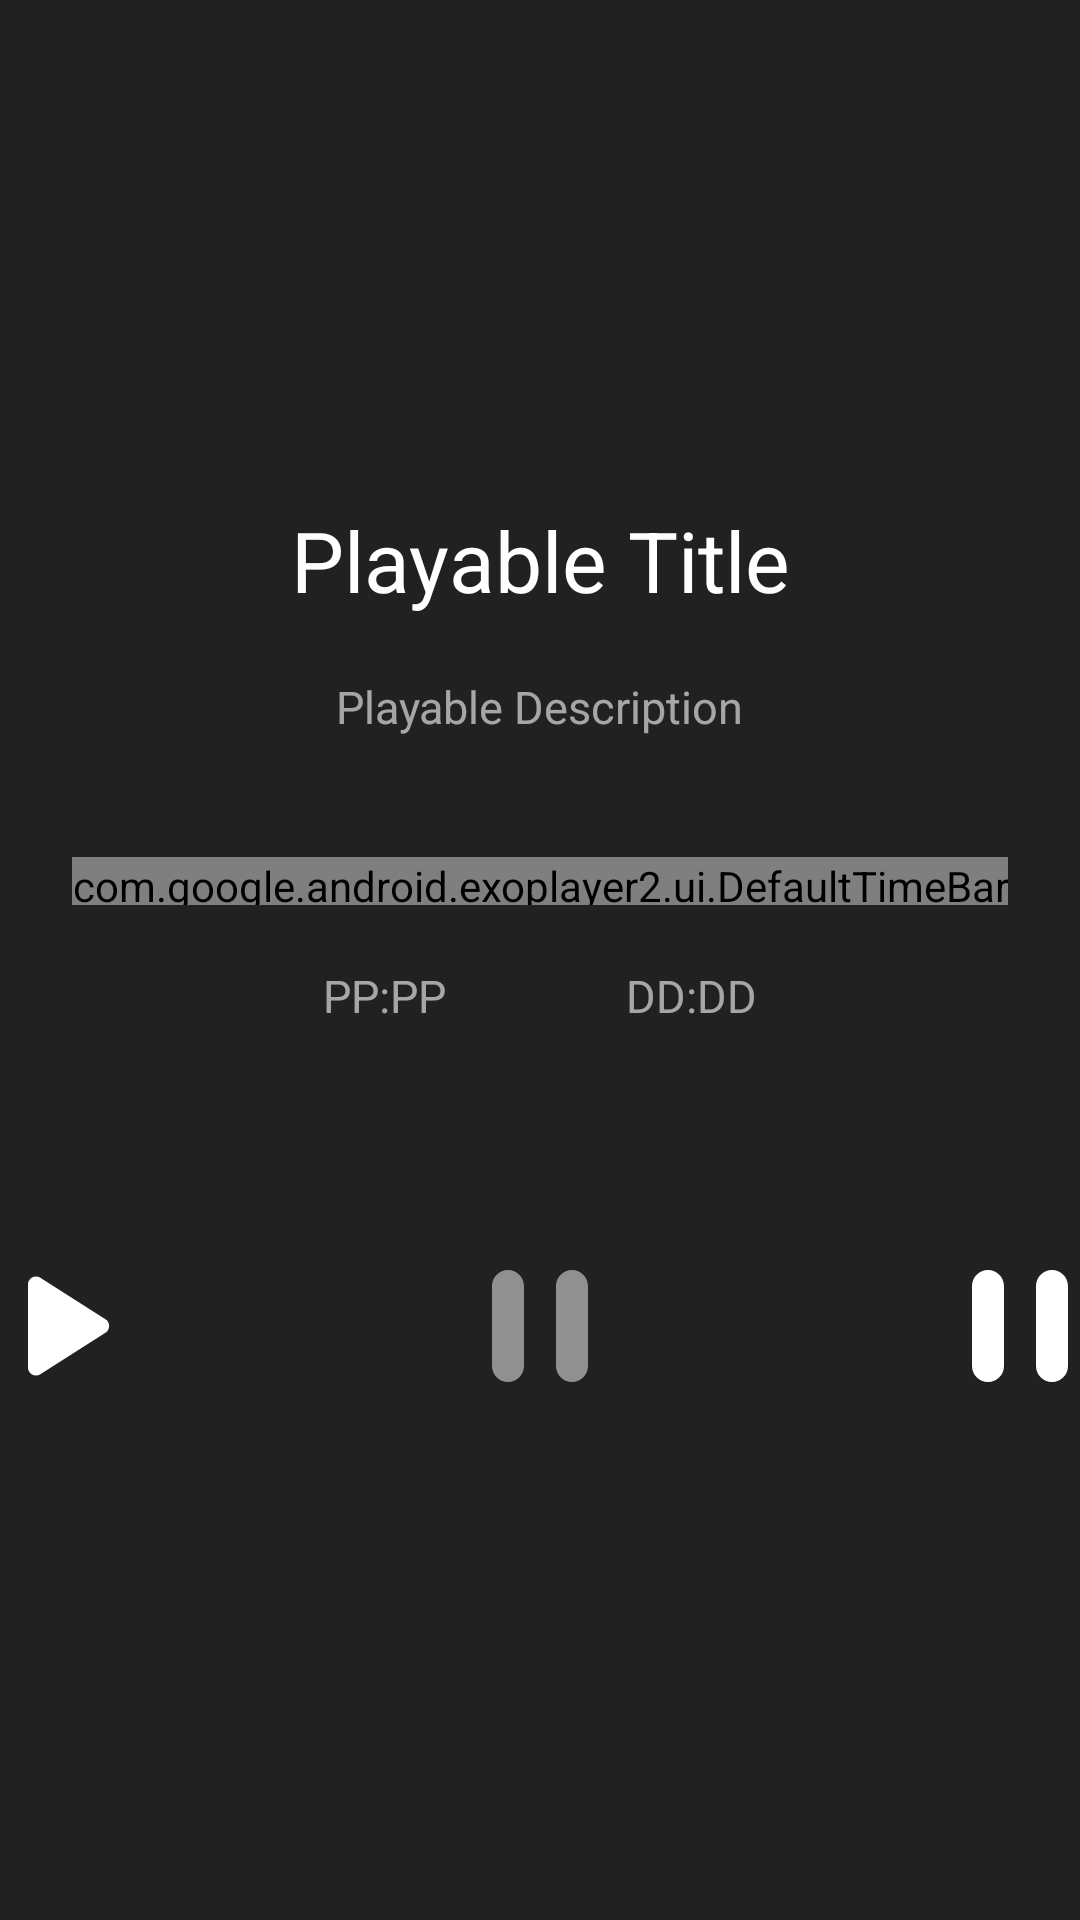

Layout XML and referenced resources for this Android screen:
<!-- AndroidManifest.xml: application theme AppTheme -->
<!-- res/layout/fragment_player.xml -->
<?xml version="1.0" encoding="utf-8"?>
<FrameLayout xmlns:android="http://schemas.android.com/apk/res/android"
    xmlns:app="http://schemas.android.com/apk/res-auto"
    xmlns:tools="http://schemas.android.com/tools"
    android:layout_width="match_parent"
    android:layout_height="match_parent"
    android:background="@color/colorPrimaryDark"
    tools:context=".fragments.PlayerFragment">

    <androidx.constraintlayout.widget.ConstraintLayout
        android:layout_width="match_parent"
        android:layout_height="match_parent"
        android:background="@color/colorPrimaryDark">

        <androidx.constraintlayout.widget.ConstraintLayout
            android:layout_width="wrap_content"
            android:layout_height="wrap_content"
            app:layout_constraintBottom_toBottomOf="parent"
            app:layout_constraintEnd_toEndOf="parent"
            app:layout_constraintStart_toStartOf="parent"
            app:layout_constraintTop_toTopOf="parent">

            <TextView
                android:id="@+id/player_title"
                android:layout_width="wrap_content"
                android:layout_height="wrap_content"
                android:layout_marginTop="20dp"
                android:text="@string/template_player_playable_title"
                android:textColor="@color/colorWhite"
                android:textSize="28sp"
                android:textAlignment="center"
                android:paddingStart="20dp"
                android:paddingEnd="20dp"
                app:layout_constraintEnd_toEndOf="parent"
                app:layout_constraintStart_toStartOf="parent"
                app:layout_constraintTop_toTopOf="parent" />

            <TextView
                android:id="@+id/player_description"
                android:layout_width="wrap_content"
                android:layout_height="wrap_content"
                android:layout_marginTop="20dp"
                android:paddingStart="30dp"
                android:paddingEnd="30dp"
                android:text="@string/template_player_playable_description"
                android:textColor="@color/colorWhite"
                android:textSize="15sp"
                android:alpha="0.6"
                app:layout_constraintEnd_toEndOf="parent"
                app:layout_constraintStart_toStartOf="parent"
                app:layout_constraintTop_toBottomOf="@id/player_title" />



            <LinearLayout
                android:id="@+id/large_player_progress_container"
                android:layout_width="match_parent"
                android:layout_height="wrap_content"
                android:gravity="center_vertical"
                android:orientation="horizontal"
                android:focusable="false"
                android:clickable="false"
                android:layout_marginTop="40dp"
                app:layout_constraintEnd_toEndOf="parent"
                app:layout_constraintStart_toStartOf="parent"
                app:layout_constraintTop_toBottomOf="@id/player_description">

                <com.google.android.exoplayer2.ui.DefaultTimeBar
                    android:id="@+id/large_player_progress"
                    app:bar_height="8dp"
                    app:scrubber_enabled_size="0dp"
                    app:scrubber_disabled_size="0dp"
                    app:scrubber_dragged_size="0dp"
                    app:unplayed_color="@color/colorPrimaryDark"
                    app:buffered_color="@color/colorPrimary"
                    app:played_color="@color/colorAccent"
                    android:layout_width="0dp"
                    android:layout_weight="1"
                    android:layout_height="16dp"/>

            </LinearLayout>

            <LinearLayout
                android:id="@+id/large_player_progress_duration_container"
                android:layout_width="wrap_content"
                android:layout_height="wrap_content"
                android:orientation="horizontal"
                android:layout_marginTop="20dp"
                app:layout_constraintTop_toBottomOf="@id/large_player_progress_container"
                app:layout_constraintStart_toStartOf="parent"
                app:layout_constraintEnd_toEndOf="parent">

                <TextView
                    android:id="@+id/large_player_progress_text"
                    android:layout_width="wrap_content"
                    android:layout_height="wrap_content"
                    android:alpha="0.6"
                    android:paddingStart="30dp"
                    android:paddingEnd="30dp"
                    android:text="@string/template_player_progress"
                    android:textColor="@color/colorWhite"
                    android:textSize="15sp" />

                <TextView
                    android:id="@+id/large_player_duration_text"
                    android:layout_width="wrap_content"
                    android:layout_height="wrap_content"
                    android:alpha="0.6"
                    android:paddingStart="30dp"
                    android:paddingEnd="30dp"
                    android:text="@string/template_player_duration"
                    android:textColor="@color/colorWhite"
                    android:textSize="15sp" />

            </LinearLayout>

            <LinearLayout
                android:id="@+id/large_player_controls"
                android:layout_width="wrap_content"
                android:layout_height="wrap_content"
                android:layout_marginTop="50dp"
                android:gravity="center"
                android:orientation="horizontal"
                app:layout_constraintEnd_toEndOf="parent"
                app:layout_constraintStart_toStartOf="parent"
                app:layout_constraintTop_toBottomOf="@+id/large_player_progress_duration_container">

                <ImageButton
                    android:id="@+id/play_large"
                    android:layout_width="160dp"
                    android:layout_height="100dp"
                    android:background="@android:color/transparent"
                    android:src="@drawable/ic_play_large"
                    android:tint="@color/colorWhite" />

                <ImageButton
                    android:id="@+id/buffer_large"
                    android:layout_width="160dp"
                    android:layout_height="100dp"
                    android:alpha="0.5"
                    android:background="@android:color/transparent"
                    android:src="@drawable/ic_pause_large"
                    android:tint="@color/colorWhite" />

                <ImageButton
                    android:id="@+id/pause_large"
                    android:layout_width="160dp"
                    android:layout_height="100dp"
                    android:background="@android:color/transparent"
                    android:src="@drawable/ic_pause_large"
                    android:tint="@color/colorWhite" />

            </LinearLayout>

        </androidx.constraintlayout.widget.ConstraintLayout>

    </androidx.constraintlayout.widget.ConstraintLayout>

</FrameLayout>
<!-- resources referenced by this layout -->
<resources>
  <color name="colorAccent">#D81B60</color>
  <color name="colorPrimary">#323232</color>
  <color name="colorPrimaryDark">#212121</color>
  <color name="colorWhite">#FFFFFF</color>
  <!-- drawable ic_pause_large (drawable) -->
  <vector xmlns:android="http://schemas.android.com/apk/res/android"
      android:width="64dp"
      android:height="64dp"
      android:viewportWidth="24"
      android:viewportHeight="24">
    <path
        android:fillColor="#FF000000"
        android:pathData="M8,19c1.1,0 2,-0.9 2,-2L10,7c0,-1.1 -0.9,-2 -2,-2s-2,0.9 -2,2v10c0,1.1 0.9,2 2,2zM14,7v10c0,1.1 0.9,2 2,2s2,-0.9 2,-2L18,7c0,-1.1 -0.9,-2 -2,-2s-2,0.9 -2,2z"/>
  </vector>
  <!-- drawable ic_play_large (drawable) -->
  <vector xmlns:android="http://schemas.android.com/apk/res/android"
      android:width="64dp"
      android:height="64dp"
      android:viewportWidth="24"
      android:viewportHeight="24">
    <path
        android:fillColor="#FF000000"
        android:pathData="M8,6.82v10.36c0,0.79 0.87,1.27 1.54,0.84l8.14,-5.18c0.62,-0.39 0.62,-1.29 0,-1.69L9.54,5.98C8.87,5.55 8,6.03 8,6.82z"/>
  </vector>
  <string name="template_player_duration">DD:DD</string>
  <string name="template_player_playable_description">Playable Description</string>
  <string name="template_player_playable_title">Playable Title</string>
  <string name="template_player_progress">PP:PP</string>
  <style name="AppTheme" parent="Theme.AppCompat.DayNight.NoActionBar">
          
          <item name="colorPrimary">@color/colorPrimary</item>
          <item name="colorPrimaryDark">@color/colorPrimaryDark</item>
          <item name="colorAccent">@color/colorAccent</item>
          <item name="android:navigationBarColor" tools:targetApi="lollipop">@color/colorPrimaryDark</item>
      </style>
</resources>
